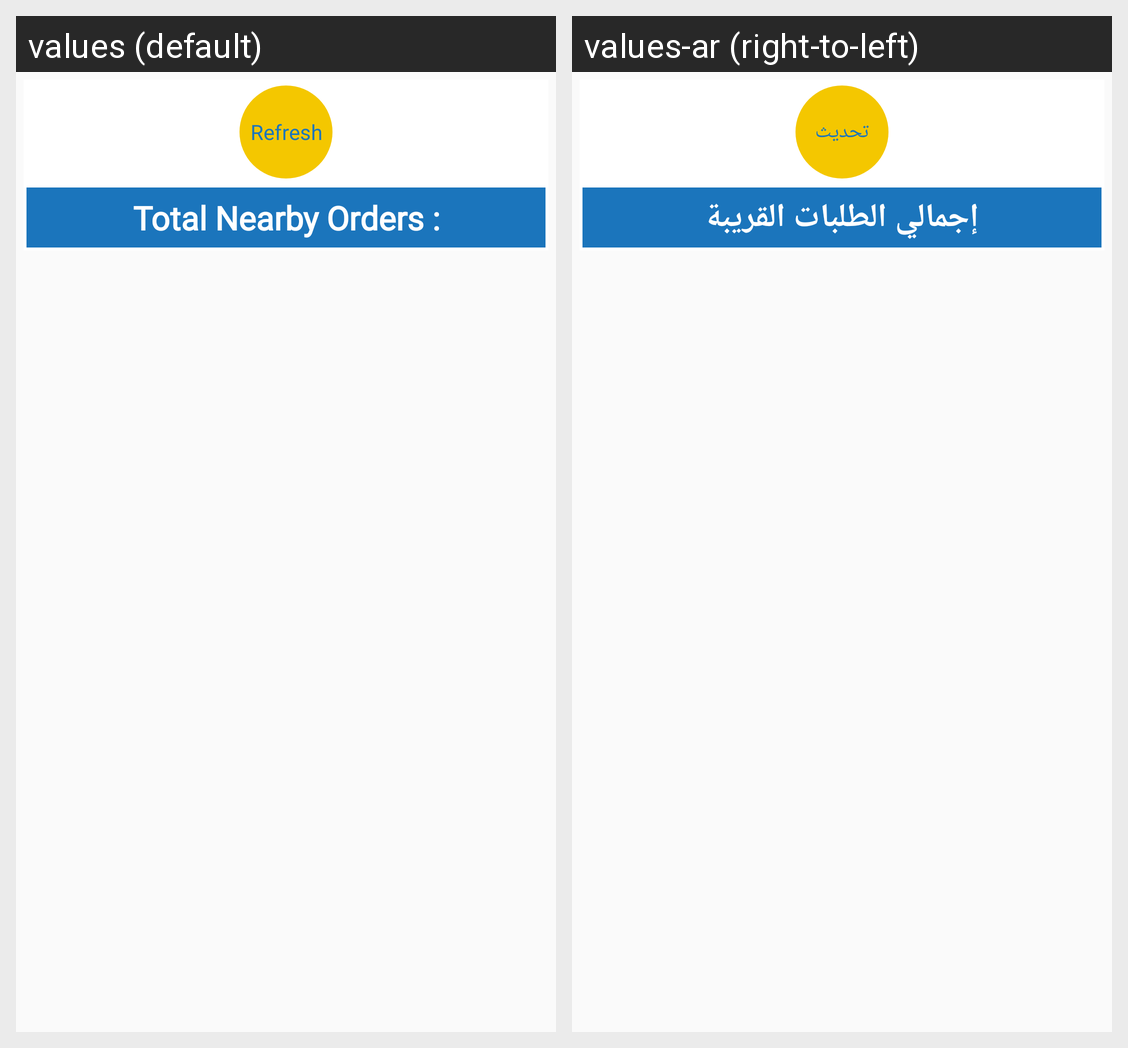

This grid shows one Android layout under two languages. Give, for every string resource on the screen, its name, the default text and each shown locale's text.
Android screen res/layout/fragment_near_by_orders.xml rendered under 2 locales, left to right: values (default), values-ar (right-to-left). Device: Nexus 5 (rendered at 1080×1920; each locale shown at half size, 540×960, under a caption strip naming it); theme AppTheme.
Strings drawn on this screen, with the default value and each locale's value (text and hints the layout hard-codes, and strings that could not be matched under every locale, appear in the picture but are not listed):

refresh
  values: Refresh
  values-ar: تحديث

total_near_by_orders
  values: Total Nearby Orders :
  values-ar: إجمالي الطلبات القريبة
